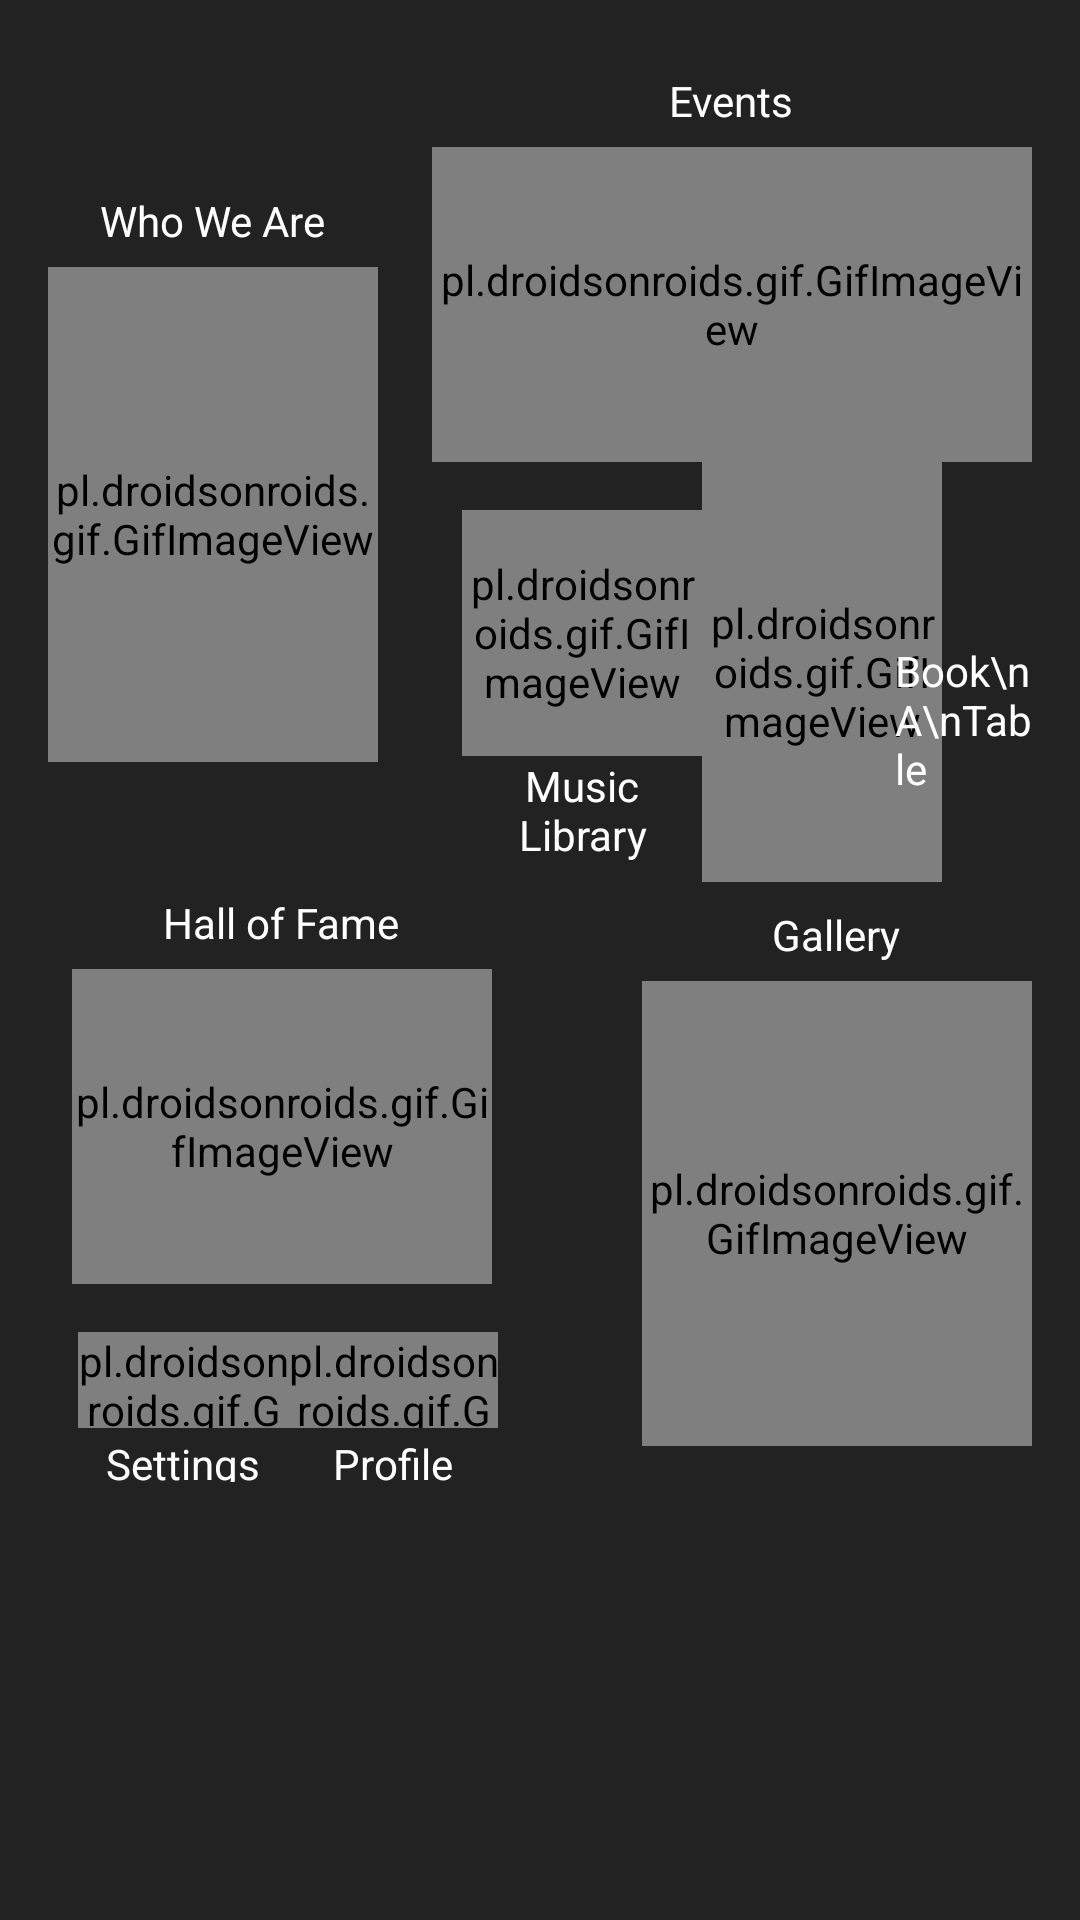

Reconstruct the res/layout file that produces this screen, plus the resources it refers to.
<!-- AndroidManifest.xml: application theme AppTheme -->
<!-- res/layout/activity_home.xml -->
<?xml version="1.0" encoding="utf-8"?>
<RelativeLayout xmlns:android="http://schemas.android.com/apk/res/android"
    xmlns:app="http://schemas.android.com/apk/res-auto"
    xmlns:tools="http://schemas.android.com/tools"
    android:layout_width="match_parent"
    android:layout_height="match_parent"
    tools:context="com.codejocks.absolutedarhk.fragments.HomeActivity"
    android:id="@+id/homeActivity"
    android:padding="@dimen/activity_vertical_margin"
    app:layout_behavior="@string/appbar_scrolling_view_behavior"
    android:background="@color/colorPrimary">

        <LinearLayout
            android:id="@+id/events"
            android:layout_width="200dp"
            android:layout_height="130dp"
            android:layout_alignParentTop="true"
            android:layout_alignParentRight="true"
            android:layout_marginTop="8dp"
            android:orientation="vertical"
            android:gravity="center">

            <TextView
                android:layout_width="wrap_content"
                android:layout_height="wrap_content"
                android:text="Events"
                android:textColor="@color/textColorPrimary"
                android:layout_marginBottom="6dp"/>

            <pl.droidsonroids.gif.GifImageView
                android:layout_width="match_parent"
                android:layout_height="match_parent"
                android:src="@drawable/home_console"
                android:background="@null"
                android:id="@+id/eventsGif"/>

        </LinearLayout>

        <LinearLayout
            android:id="@+id/book_table"
            android:layout_width="110dp"
            android:layout_height="140dp"
            android:layout_below="@id/events"
            android:layout_alignParentRight="true"
            android:orientation="horizontal"
            android:gravity="center">

            <pl.droidsonroids.gif.GifImageView
                android:layout_width="80dp"
                android:layout_height="match_parent"
                android:src="@drawable/home_mic"
                android:background="@null" />

            <TextView
                android:layout_width="wrap_content"
                android:layout_height="wrap_content"
                android:text="Book\nA\nTable"
                android:layout_marginLeft="-16dp"
                android:layout_marginTop="16dp"
                android:textColor="@color/textColorPrimary"/>

        </LinearLayout>

        <LinearLayout
            android:id="@+id/music_library"
            android:layout_width="80dp"
            android:layout_height="120dp"
            android:layout_below="@id/events"
            android:layout_toLeftOf="@id/book_table"
            android:layout_marginTop="16dp"
            android:orientation="vertical"
            android:gravity="top">

            <pl.droidsonroids.gif.GifImageView
                android:layout_width="match_parent"
                android:layout_height="match_parent"
                android:src="@drawable/home_headphone"
                android:layout_marginBottom="38dp"
                android:background="@null"
                android:id="@+id/music_libraryGif"/>

            <TextView
                android:layout_width="wrap_content"
                android:layout_height="wrap_content"
                android:text="Music Library"
                android:gravity="center"
                android:layout_marginTop="-38dp"
                android:textColor="@color/textColorPrimary"/>

        </LinearLayout>

        <LinearLayout
            android:id="@+id/about"
            android:layout_width="110dp"
            android:layout_height="190dp"
            android:layout_alignParentTop="true"
            android:layout_alignParentLeft="true"
            android:layout_marginTop="48dp"
            android:orientation="vertical"
            android:gravity="center">

            <TextView
                android:layout_width="wrap_content"
                android:layout_height="wrap_content"
                android:text="Who We Are"
                android:textColor="@color/textColorPrimary"
                android:layout_marginBottom="6dp"/>

            <pl.droidsonroids.gif.GifImageView
                android:layout_width="match_parent"
                android:layout_height="match_parent"
                android:src="@drawable/speaker_home"
                android:background="@null"/>

        </LinearLayout>

        <LinearLayout
            android:id="@+id/gallery"
            android:layout_width="130dp"
            android:layout_height="180dp"
            android:layout_below="@id/book_table"
            android:layout_alignParentRight="true"
            android:layout_marginTop="8dp"
            android:orientation="vertical"
            android:gravity="center">

            <TextView
                android:layout_width="wrap_content"
                android:layout_height="wrap_content"
                android:text="Gallery"
                android:textColor="@color/textColorPrimary"
                android:layout_marginBottom="6dp"/>

            <pl.droidsonroids.gif.GifImageView
                android:layout_width="match_parent"
                android:layout_height="match_parent"
                android:src="@drawable/home_console2"
                android:background="@null"
                android:id="@+id/galleryGif"/>

        </LinearLayout>

        <LinearLayout
            android:id="@+id/hall_of_fame"
            android:layout_width="140dp"
            android:layout_height="130dp"
            android:layout_below="@id/music_library"
            android:layout_alignParentLeft="true"
            android:layout_marginTop="8dp"
            android:layout_marginLeft="8dp"
            android:orientation="vertical"
            android:gravity="center">

            <TextView
                android:layout_width="wrap_content"
                android:layout_height="wrap_content"
                android:text="Hall of Fame"
                android:textColor="@color/textColorPrimary"
                android:layout_marginBottom="6dp"/>

            <pl.droidsonroids.gif.GifImageView
                android:layout_width="match_parent"
                android:layout_height="match_parent"
                android:src="@drawable/home_record"
                android:background="@null"/>

        </LinearLayout>

        <LinearLayout
            android:id="@+id/settings"
            android:layout_width="70dp"
            android:layout_height="50dp"
            android:layout_below="@id/hall_of_fame"
            android:layout_alignParentLeft="true"
            android:layout_marginTop="16dp"
            android:layout_marginLeft="10dp"
            android:orientation="vertical"
            android:gravity="center">

            <pl.droidsonroids.gif.GifImageView
                android:layout_width="match_parent"
                android:layout_height="match_parent"
                android:src="@drawable/home_eq"
                android:layout_marginBottom="18dp"
                android:background="@null"/>

            <TextView
                android:layout_width="wrap_content"
                android:layout_height="wrap_content"
                android:text="Settings"
                android:layout_marginTop="-16dp"
                android:textColor="@color/textColorPrimary"/>

        </LinearLayout>

        <LinearLayout
            android:id="@+id/profile"
            android:layout_width="70dp"
            android:layout_height="50dp"
            android:layout_below="@id/hall_of_fame"
            android:layout_toRightOf="@id/settings"
            android:layout_marginTop="16dp"
            android:orientation="vertical"
            android:gravity="center">

            <pl.droidsonroids.gif.GifImageView
                android:layout_width="match_parent"
                android:layout_height="match_parent"
                android:src="@drawable/home_knobs"
                android:layout_marginBottom="18dp"
                android:background="@null"/>

            <TextView
                android:layout_width="wrap_content"
                android:layout_height="wrap_content"
                android:text="Profile"
                android:layout_marginTop="-16dp"
                android:textColor="@color/textColorPrimary"/>

        </LinearLayout>



</RelativeLayout>
<!-- resources referenced by this layout -->
<resources>
  <color name="colorPrimary">#222222</color>
  <color name="textColorPrimary">#ffff</color>
  <dimen name="activity_vertical_margin">16dp</dimen>
  <!-- drawable home_console: gif bitmap (drawable, 339756 bytes) -->
  <!-- drawable home_console2: gif bitmap (drawable, 146759 bytes) -->
  <!-- drawable home_eq: gif bitmap (drawable, 5997 bytes) -->
  <!-- drawable home_headphone: gif bitmap (drawable, 221196 bytes) -->
  <!-- drawable home_knobs: gif bitmap (drawable, 30380 bytes) -->
  <!-- drawable home_mic: gif bitmap (drawable, 12389 bytes) -->
  <!-- drawable home_record: gif bitmap (drawable, 122053 bytes) -->
  <!-- drawable speaker_home: gif bitmap (drawable, 433879 bytes) -->
  <style name="AppTheme" parent="Theme.AppCompat.Light.NoActionBar">
          
          <item name="colorPrimary">@color/colorPrimary</item>
          <item name="colorPrimaryDark">@color/colorPrimaryDark</item>
          <item name="colorAccent">@color/colorAccent</item>
      </style>
  <color name="colorPrimaryDark">#000000</color>
  <color name="colorAccent">#d12e49</color>
</resources>
